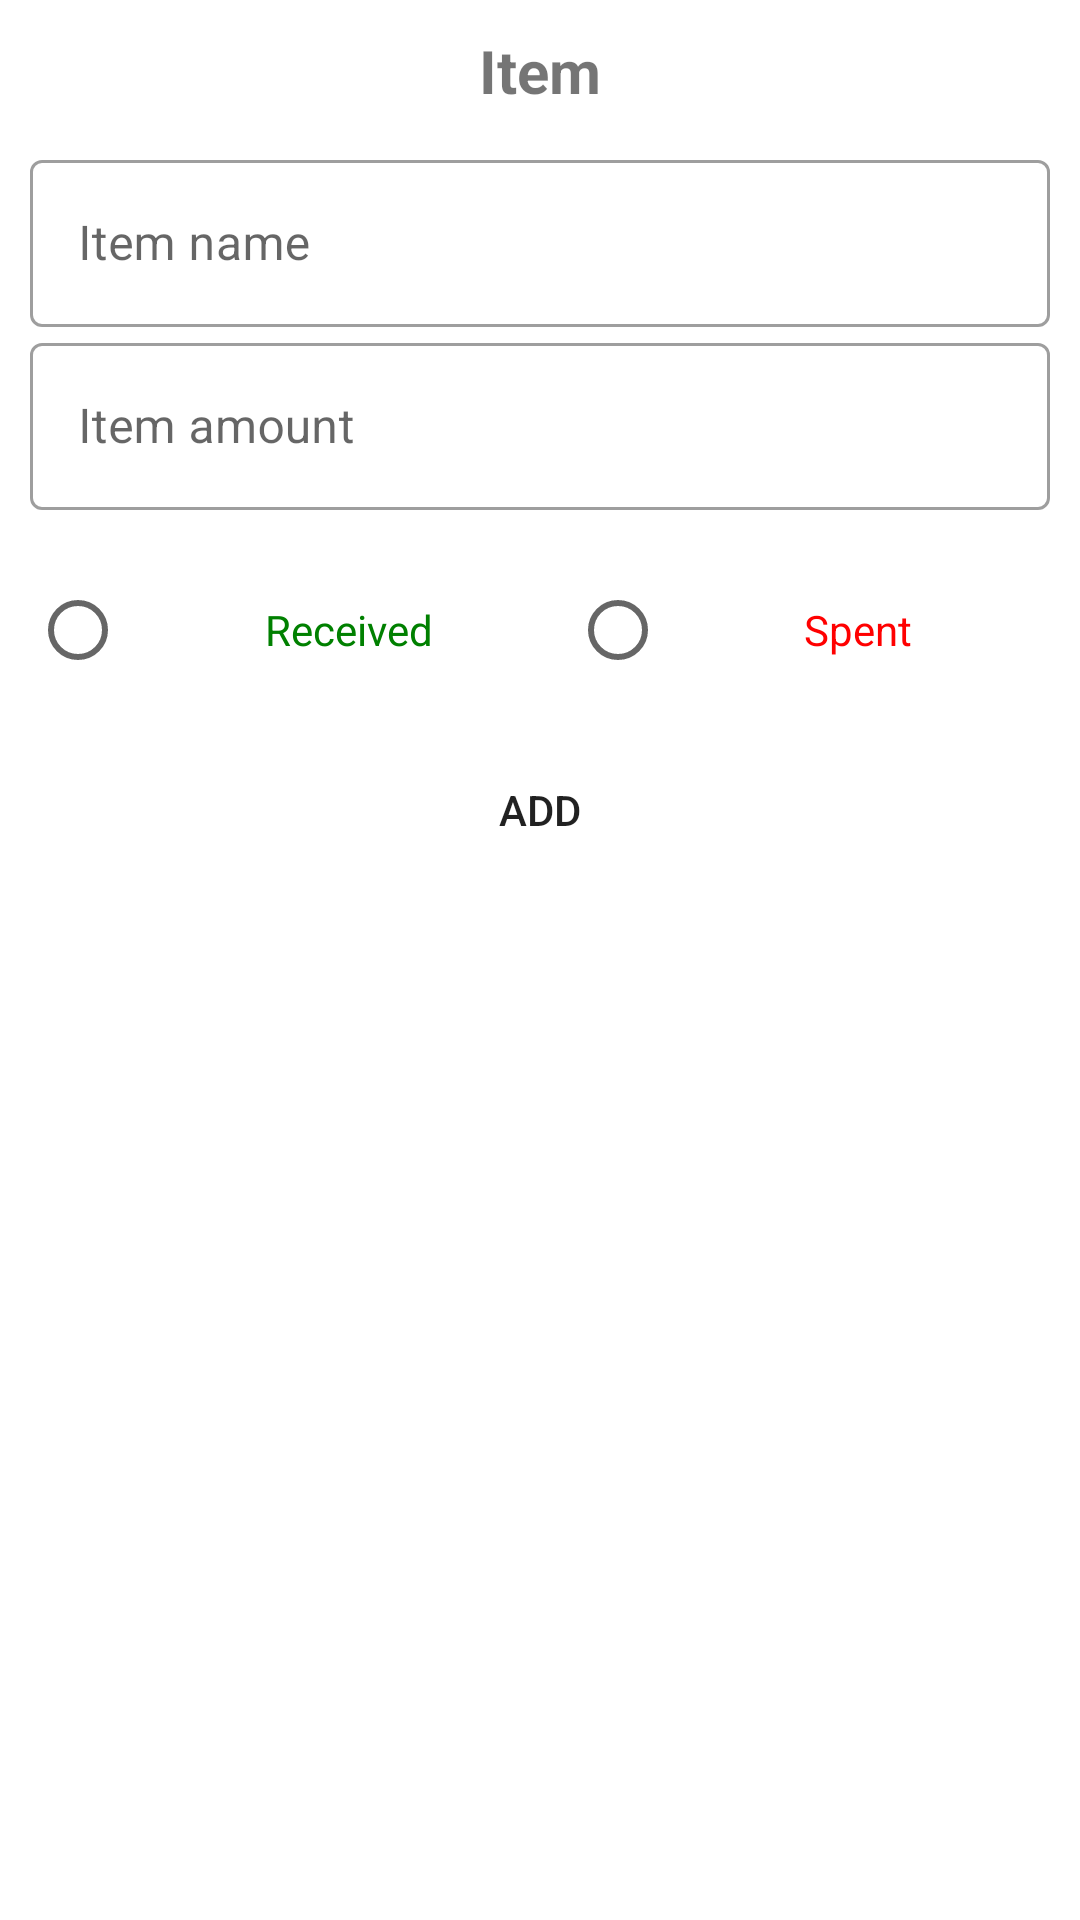

Android layout source for this screen:
<!-- AndroidManifest.xml: application theme AppTheme -->
<!-- res/layout/custom_add_item_bottom_sheet_dialog.xml -->
<?xml version="1.0" encoding="utf-8"?>
<LinearLayout xmlns:android="http://schemas.android.com/apk/res/android"
    xmlns:app="http://schemas.android.com/apk/res-auto"
    android:id="@+id/customAddTaskBottomSheetDialogId"
    android:layout_width="match_parent"
    android:layout_height="wrap_content"
    android:background="@drawable/custom_bottom_sheet_dialog_background"
    android:orientation="vertical"
    android:padding="10dp">

    <TextView
        android:id="@+id/customAddItemBottomSheetDialogTitleTextViewId"
        android:layout_width="wrap_content"
        android:layout_height="wrap_content"
        android:layout_gravity="center_horizontal"
        android:text="@string/custom_add_item_bottom_sheet_dialog_title_text_view"
        android:textSize="20sp"
        android:textStyle="bold" />

    <ImageView
        android:layout_width="match_parent"
        android:layout_height="1dp"
        android:layout_marginTop="5dp"
        android:src="@drawable/custom_primary_dark_line" />

    <com.google.android.material.textfield.TextInputLayout
        android:id="@+id/customAddItemBottomSheetDialogTypeItemNameTextInputLayoutId"
        style="@style/Widget.MaterialComponents.TextInputLayout.OutlinedBox"
        android:layout_width="match_parent"
        android:layout_height="wrap_content"
        android:layout_marginTop="5dp"
        android:hint="@string/custom_add_friend_bottom_sheet_dialog_type_item_name_input_layout"
        app:endIconMode="clear_text">

        <EditText
            android:id="@+id/customAddItemBottomSheetDialogTypeItemNameEditTextId"
            android:layout_width="match_parent"
            android:layout_height="match_parent" />
    </com.google.android.material.textfield.TextInputLayout>

    <com.google.android.material.textfield.TextInputLayout
        android:id="@+id/customAddItemBottomSheetDialogTypeItemAmountTextInputLayoutId"
        style="@style/Widget.MaterialComponents.TextInputLayout.OutlinedBox"
        android:layout_width="match_parent"
        android:layout_height="wrap_content"
        android:hint="@string/custom_add_friend_bottom_sheet_dialog_type_item_amount_input_layout"
        app:endIconMode="clear_text">

        <EditText
            android:id="@+id/customAddItemBottomSheetDialogTypeItemAmountEditTextId"
            android:layout_width="match_parent"
            android:layout_height="match_parent"
            android:inputType="number" />
    </com.google.android.material.textfield.TextInputLayout>

    <ImageView
        android:layout_width="match_parent"
        android:layout_height="1dp"
        android:layout_marginTop="10dp"
        android:src="@drawable/custom_primary_dark_line" />

    <RadioGroup
        android:id="@+id/customAddItemBottomSheetDialogRadioGroupId"
        android:layout_width="match_parent"
        android:layout_height="wrap_content"
        android:layout_marginTop="5dp"
        android:orientation="horizontal">

        <RadioButton
            android:id="@+id/customAddItemBottomSheetDialogReceivedRadioButtonId"
            android:layout_width="wrap_content"
            android:layout_height="wrap_content"
            android:layout_weight="1"
            android:gravity="center"
            android:text="@string/custom_add_item_bottom_sheet_dialog_received_radio_button"
            android:textColor="@color/green" />

        <RadioButton
            android:id="@+id/customAddItemBottomSheetDialogSpentRadioButtonId"
            android:layout_width="wrap_content"
            android:layout_height="wrap_content"
            android:layout_weight="1"
            android:gravity="center"
            android:text="@string/custom_add_item_bottom_sheet_dialog_spent_radio_button"
            android:textColor="@color/red" />
    </RadioGroup>

    <ImageView
        android:layout_width="match_parent"
        android:layout_height="1dp"
        android:layout_marginTop="5dp"
        android:src="@drawable/custom_primary_dark_line" />

    <Button
        android:id="@+id/customAddItemBottomSheetDialogAddButtonId"
        android:layout_width="match_parent"
        android:layout_height="40dp"
        android:layout_marginTop="10dp"
        android:layout_marginBottom="5dp"
        android:background="@drawable/custom_button_background"
        android:text="@string/custom_add_item_bottom_sheet_dialog_add_item_button" />
</LinearLayout>
<!-- resources referenced by this layout -->
<resources>
  <color name="green">#008000</color>
  <color name="red">#ff0000</color>
  <!-- drawable custom_bottom_sheet_dialog_background (drawable) -->
  <?xml version="1.0" encoding="utf-8"?>
  <selector xmlns:android="http://schemas.android.com/apk/res/android">
      <item>
          <shape android:shape="rectangle">
              <corners android:topRightRadius="10dp"
                  android:topLeftRadius="10dp"/>
              <solid android:color="@color/white"/>
          </shape>
      </item>
  </selector>
  <string name="custom_add_friend_bottom_sheet_dialog_type_item_amount_input_layout">Item amount</string>
  <string name="custom_add_friend_bottom_sheet_dialog_type_item_name_input_layout">Item name</string>
  <string name="custom_add_item_bottom_sheet_dialog_add_item_button">Add</string>
  <string name="custom_add_item_bottom_sheet_dialog_received_radio_button">Received</string>
  <string name="custom_add_item_bottom_sheet_dialog_spent_radio_button">Spent</string>
  <string name="custom_add_item_bottom_sheet_dialog_title_text_view">Item</string>
  <style name="AppTheme" parent="Theme.MaterialComponents.Light.NoActionBar">
          
          <item name="colorPrimary">@color/colorPrimary</item>
          <item name="colorPrimaryDark">@color/colorPrimaryDark</item>
          <item name="colorAccent">@color/colorAccent</item>
          
          <item name="android:dropDownListViewStyle">@style/PopupMenuListView</item>
          <item name="actionModeStyle">@style/ActionModeStyle</item>
          <item name="actionBarTheme">@style/ThemeOverlay.AppCompat.Dark.ActionBar</item>
          <item name="android:actionOverflowButtonStyle">@style/MyCustomThemeOverFlow</item>
      </style>
  <color name="white">#FFFFFFFF</color>
  <color name="colorPrimary">#FF6200EE</color>
  <color name="colorPrimaryDark">#FF3700B3</color>
  <color name="colorAccent">#FFBB86FC</color>
  <style name="PopupMenuListView" parent="@style/Widget.AppCompat.ListView.DropDown">
          <item name="android:divider">@color/colorAccent</item>
          <item name="android:dividerHeight">1dp</item>
      </style>
  <style name="ActionModeStyle" parent="@style/Widget.AppCompat.ActionMode">
          <item name="background">@color/colorPrimary</item>
          <item name="titleTextStyle">@style/ActionModeTitleTextStyle</item>
      </style>
  <style name="MyCustomThemeOverFlow">
          <item name="android:src">@drawable/ic_baseline_more_vert_24</item>
      </style>
  <style name="ActionModeTitleTextStyle" parent="@style/TextAppearance.AppCompat.Widget.ActionMode.Title">
          <item name="android:textColor">@android:color/white</item>
      </style>
</resources>
